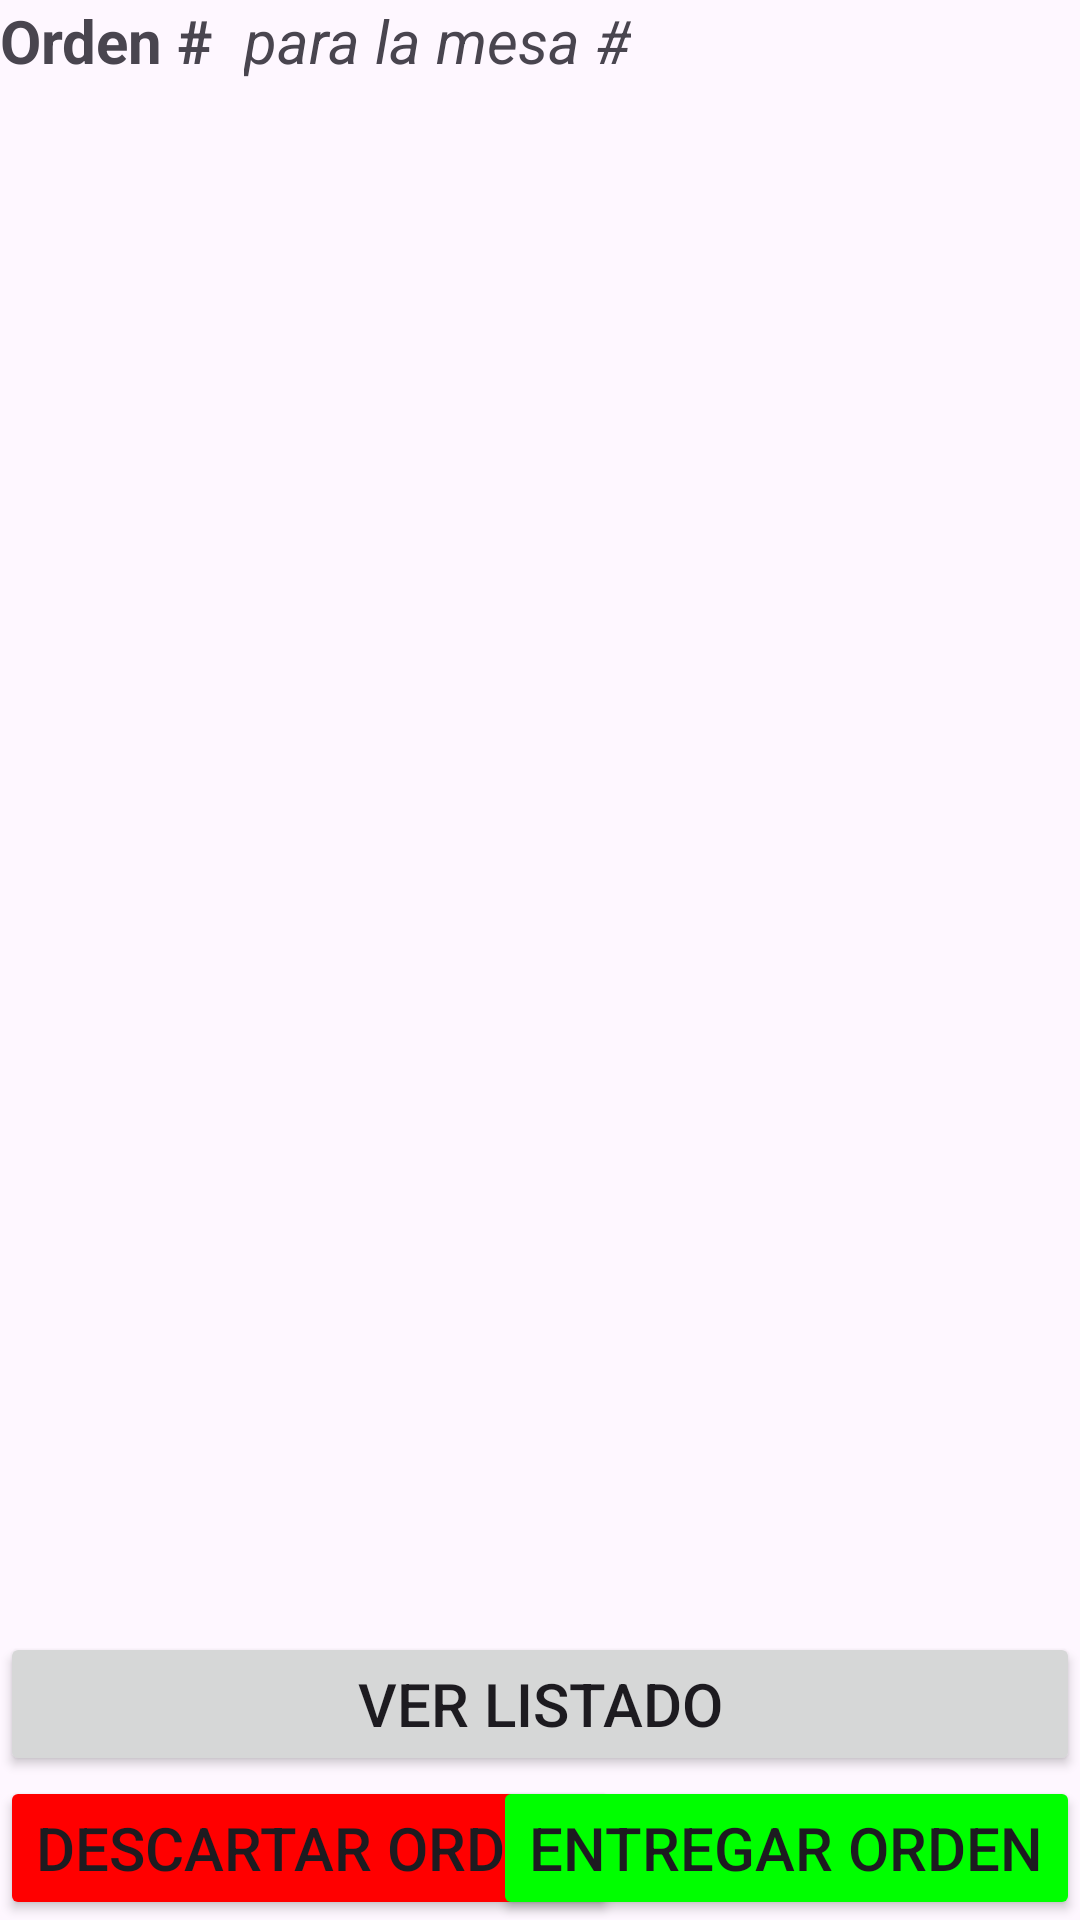

Reconstruct the res/layout file that produces this screen, plus the resources it refers to.
<!-- AndroidManifest.xml: application theme Theme.AplicacionCocina -->
<!-- res/layout/fragment_detalles_orden.xml -->
<?xml version="1.0" encoding="utf-8"?>
<androidx.constraintlayout.widget.ConstraintLayout
    xmlns:android="http://schemas.android.com/apk/res/android"
    xmlns:tools="http://schemas.android.com/tools"
    xmlns:app="http://schemas.android.com/apk/res-auto"
    android:layout_width="match_parent"
    android:layout_height="match_parent"
    android:backgroundTint="@color/design_default_color_background"
    tools:context=".ui.DetallesOrden">

    <TextView
        android:layout_width="wrap_content"
        android:layout_height="wrap_content"
        android:textStyle="bold"
        android:textSize="20dp"
        android:id="@+id/NumOrdenD"
        app:layout_constraintTop_toTopOf="parent"
        app:layout_constraintEnd_toStartOf="@id/NumClienteD"
        android:text="Orden #"/>

    <TextView
        android:layout_width="wrap_content"
        android:layout_height="wrap_content"
        android:textSize="20dp"
        android:layout_marginStart="10dp"
        android:textStyle="italic"
        android:id="@+id/NumClienteD"
        app:layout_constraintStart_toEndOf="@id/NumOrdenD"
        app:layout_constraintTop_toTopOf="parent"
        android:text="para la mesa #"/>

    <androidx.recyclerview.widget.RecyclerView
        android:layout_width="match_parent"
        android:layout_height="wrap_content"
        app:layout_constraintTop_toBottomOf="@id/NumOrdenD"
        android:id="@+id/ListaFilas"/>

    <TextView
        android:layout_width="match_parent"
        android:layout_height="wrap_content"
        android:textSize="30dp"
        app:layout_constraintBottom_toTopOf="@id/BotonVerListado"
        android:id="@+id/EtiquetaImporte"/>

    <Button
        android:layout_width="match_parent"
        android:layout_height="wrap_content"
        android:text="Ver listado"
        android:textSize="20dp"
        android:id="@+id/BotonVerListado"
        app:layout_constraintBottom_toTopOf="@id/BotonDescartar"
        />

    <Button
        android:layout_width="wrap_content"
        android:layout_height="wrap_content"
        android:backgroundTint="#FF0000"
        android:text="Descartar orden"
        android:textSize="20dp"
        app:layout_constraintBottom_toBottomOf="parent"
        app:layout_constraintStart_toStartOf="parent"
        android:id="@+id/BotonDescartar"
        />
    <Button
        android:layout_width="wrap_content"
        android:layout_height="wrap_content"
        android:backgroundTint="#00FF00"
        android:text="Entregar orden"
        android:textSize="20dp"
        app:layout_constraintBottom_toBottomOf="parent"
        app:layout_constraintEnd_toEndOf="parent"
        android:id="@+id/BotonEntregar"
        />
</androidx.constraintlayout.widget.ConstraintLayout>
<!-- resources referenced by this layout -->
<resources>
  <style name="Theme.AplicacionCocina" parent="Base.Theme.AplicacionCocina" />
  <style name="Base.Theme.AplicacionCocina" parent="Theme.Material3.DayNight.NoActionBar">
          
          
      </style>
</resources>
